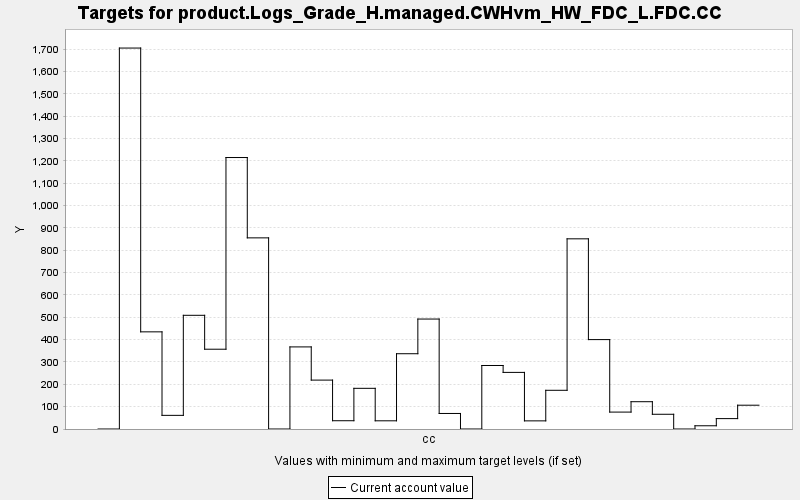

Values plotted in this chart, from the file beside it:
TARGET, PERIOD, YEAR, PERIODWIDTH, MINIMUM, MAXIMUM, MINWEIGHT, MAXWEIGHT, CURRENT, SUMMARY
product.Logs_Grade_H.managed.CWHvm_HW_FD…, 0, 0, 10.0, 0.0, 10000, 1.0, 1.0, 0.0, 0.0
product.Logs_Grade_H.managed.CWHvm_HW_FD…, 1, 10, 10.0, 0.0, 10000, 1.0, 1.0, 1705, 0.0
product.Logs_Grade_H.managed.CWHvm_HW_FD…, 2, 20, 10.0, 0.0, 10000, 1.0, 1.0, 434.7, 0.0
product.Logs_Grade_H.managed.CWHvm_HW_FD…, 3, 30, 10.0, 0.0, 10000, 1.0, 1.0, 61.06, 0.0
product.Logs_Grade_H.managed.CWHvm_HW_FD…, 4, 40, 10.0, 0.0, 10000, 1.0, 1.0, 508.8, 0.0
product.Logs_Grade_H.managed.CWHvm_HW_FD…, 5, 50, 10.0, 0.0, 10000, 1.0, 1.0, 357, 0.0
product.Logs_Grade_H.managed.CWHvm_HW_FD…, 6, 60, 10.0, 0.0, 10000, 1.0, 1.0, 1215, 0.0
product.Logs_Grade_H.managed.CWHvm_HW_FD…, 7, 70, 10.0, 0.0, 10000, 1.0, 1.0, 855.3, 0.0
product.Logs_Grade_H.managed.CWHvm_HW_FD…, 8, 80, 10.0, 0.0, 10000, 1.0, 1.0, 0.0, 0.0
product.Logs_Grade_H.managed.CWHvm_HW_FD…, 9, 90, 10.0, 0.0, 10000, 1.0, 1.0, 367.3, 0.0
product.Logs_Grade_H.managed.CWHvm_HW_FD…, 10, 100, 10.0, 0.0, 10000, 1.0, 1.0, 218.8, 0.0
product.Logs_Grade_H.managed.CWHvm_HW_FD…, 11, 110, 10.0, 0.0, 10000, 1.0, 1.0, 37.02, 0.0
product.Logs_Grade_H.managed.CWHvm_HW_FD…, 12, 120, 10.0, 0.0, 10000, 1.0, 1.0, 182, 0.0
product.Logs_Grade_H.managed.CWHvm_HW_FD…, 13, 130, 10.0, 0.0, 10000, 1.0, 1.0, 36.69, 0.0
product.Logs_Grade_H.managed.CWHvm_HW_FD…, 14, 140, 10.0, 0.0, 10000, 1.0, 1.0, 336.8, 0.0
product.Logs_Grade_H.managed.CWHvm_HW_FD…, 15, 150, 10.0, 0.0, 10000, 1.0, 1.0, 492, 0.0
product.Logs_Grade_H.managed.CWHvm_HW_FD…, 16, 160, 10.0, 0.0, 10000, 1.0, 1.0, 69.51, 0.0
product.Logs_Grade_H.managed.CWHvm_HW_FD…, 17, 170, 10.0, 0.0, 10000, 1.0, 1.0, 0.0, 0.0
product.Logs_Grade_H.managed.CWHvm_HW_FD…, 18, 180, 10.0, 0.0, 10000, 1.0, 1.0, 284.2, 0.0
product.Logs_Grade_H.managed.CWHvm_HW_FD…, 19, 190, 10.0, 0.0, 10000, 1.0, 1.0, 253.3, 0.0
product.Logs_Grade_H.managed.CWHvm_HW_FD…, 20, 200, 10.0, 0.0, 10000, 1.0, 1.0, 36.42, 0.0
product.Logs_Grade_H.managed.CWHvm_HW_FD…, 21, 210, 10.0, 0.0, 10000, 1.0, 1.0, 173.2, 0.0
product.Logs_Grade_H.managed.CWHvm_HW_FD…, 22, 220, 10.0, 0.0, 10000, 1.0, 1.0, 851, 0.0
product.Logs_Grade_H.managed.CWHvm_HW_FD…, 23, 230, 10.0, 0.0, 10000, 1.0, 1.0, 400.1, 0.0
product.Logs_Grade_H.managed.CWHvm_HW_FD…, 24, 240, 10.0, 0.0, 10000, 1.0, 1.0, 75.68, 0.0
product.Logs_Grade_H.managed.CWHvm_HW_FD…, 25, 250, 10.0, 0.0, 10000, 1.0, 1.0, 122.1, 0.0
product.Logs_Grade_H.managed.CWHvm_HW_FD…, 26, 260, 10.0, 0.0, 10000, 1.0, 1.0, 65.93, 0.0
product.Logs_Grade_H.managed.CWHvm_HW_FD…, 27, 270, 10.0, 0.0, 10000, 1.0, 1.0, 0.0, 0.0
product.Logs_Grade_H.managed.CWHvm_HW_FD…, 28, 280, 10.0, 0.0, 10000, 1.0, 1.0, 14.46, 0.0
product.Logs_Grade_H.managed.CWHvm_HW_FD…, 29, 290, 10.0, 0.0, 10000, 1.0, 1.0, 46.49, 0.0
product.Logs_Grade_H.managed.CWHvm_HW_FD…, 30, 300, 10.0, 0.0, 10000, 1.0, 1.0, 106.5, 0.0
